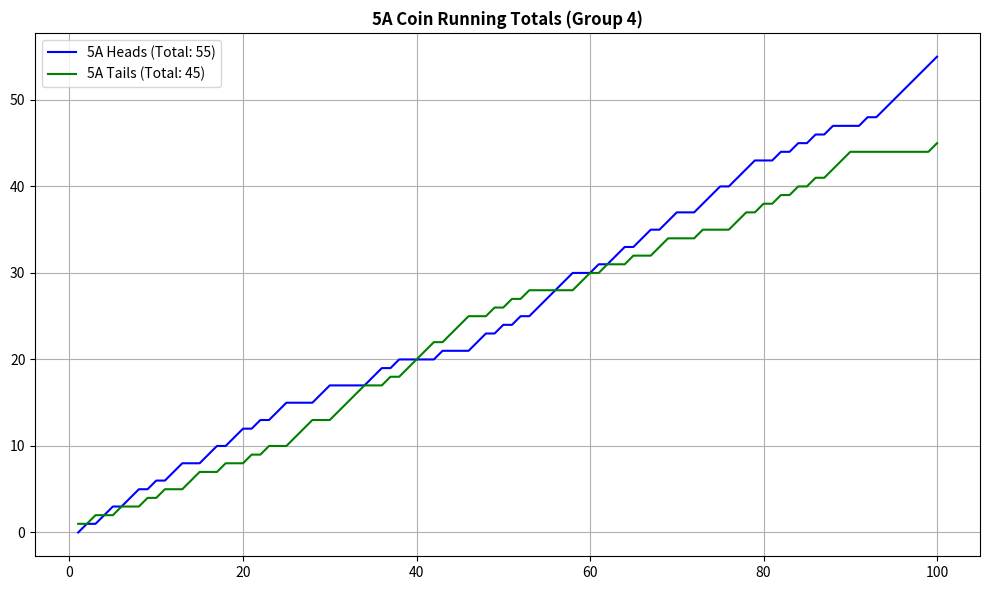
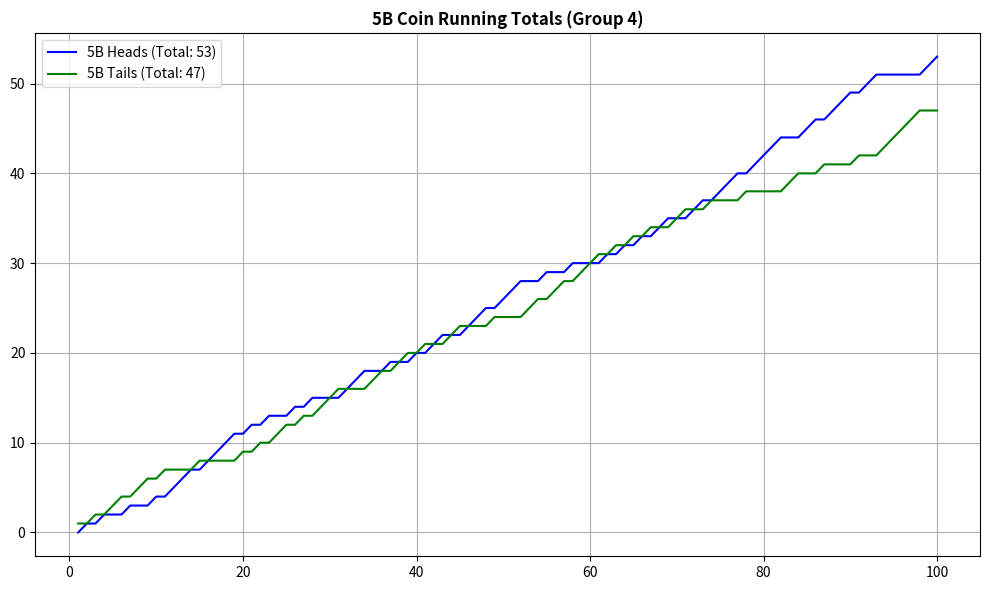
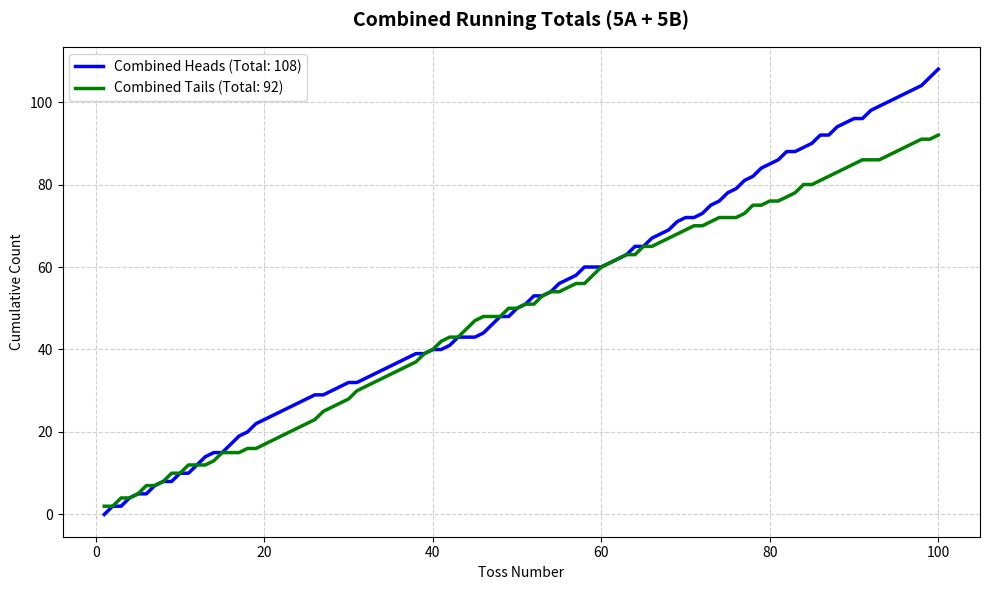

Here is the Python script that generated these plots, in order:
import matplotlib.pyplot as plt

# --- 1. RAW DATA (Group 4) ---
h5a_raw = [0,1,0,1,1,0,1,1,0,1,0,1,1,0,0,1,1,0,1,1,0,1,0,1,1,0,0,0,1,1,0,0,0,0,1,1,0,1,0,0,0,0,1,0,0,0,1,1,0,1,0,1,0,1,1,1,1,1,0,0,1,0,1,1,0,1,1,0,1,1,0,0,1,1,1,0,1,1,1,0,0,1,0,1,0,1,0,1,0,0,0,1,0,1,1,1,1,1,1,1]
t5a_raw = [1,0,1,0,0,1,0,0,1,0,1,0,0,1,1,0,0,1,0,0,1,0,1,0,0,1,1,1,0,0,1,1,1,1,0,0,1,0,1,1,1,1,0,1,1,1,0,0,1,0,1,0,1,0,0,0,0,0,1,1,0,1,0,0,1,0,0,1,1,0,0,0,1,0,0,0,1,1,0,1,0,1,0,1,0,1,0,1,1,1,0,0,0,0,0,0,0,0,0,1]

h5b_raw = [0,1,0,1,0,0,1,0,0,1,0,1,1,1,0,1,1,1,1,0,1,0,1,0,0,1,0,1,0,0,0,1,1,1,0,0,1,0,0,1,0,1,1,0,0,1,1,1,0,1,1,1,0,0,1,0,0,1,0,0,0,1,0,1,0,1,0,1,1,0,0,1,1,0,1,1,1,0,1,1,1,1,0,0,1,1,0,1,1,1,0,1,1,0,0,0,0,0,1,1]
t5b_raw = [1,0,1,0,1,1,0,1,1,0,1,0,0,0,1,0,0,0,0,1,0,1,0,1,1,0,1,0,1,1,1,0,0,0,1,1,0,1,1,0,1,0,0,1,1,0,0,0,1,0,0,0,1,1,0,1,1,0,1,1,1,0,1,0,1,0,1,0,0,1,1,0,0,1,0,0,0,1,0,0,0,0,1,1,0,0,1,0,0,0,1,0,0,1,1,1,1,1,0,0]

# --- 2. CALCULATION ---
def calc_running_total(data):
    res, s = [], 0
    for x in data: 
        s += x; res.append(s)
    return res

# Activity 2 Data: Add 5A and 5B together for each toss
comb_h = [h5a_raw[i] + h5b_raw[i] for i in range(100)]
comb_t = [t5a_raw[i] + t5b_raw[i] for i in range(100)]

tosses = list(range(1, 101))

# --- FIGURE 1: 5A ---
plt.figure(figsize=(10, 6))
h5a_cum = calc_running_total(h5a_raw)
t5a_cum = calc_running_total(t5a_raw)
plt.plot(tosses, h5a_cum, label=f'5A Heads (Total: {h5a_cum[-1]})', color='blue')
plt.plot(tosses, t5a_cum, label=f'5A Tails (Total: {t5a_cum[-1]})', color='green')
plt.title('5A Coin Running Totals (Group 4)', fontweight='bold')
plt.legend(); plt.grid(True); plt.tight_layout()
print("Showing Graph 1 (5A). Close window to continue.")
plt.show()

# --- FIGURE 2: 5B ---
plt.figure(figsize=(10, 6))
h5b_cum = calc_running_total(h5b_raw)
t5b_cum = calc_running_total(t5b_raw)
plt.plot(tosses, h5b_cum, label=f'5B Heads (Total: {h5b_cum[-1]})', color='blue')
plt.plot(tosses, t5b_cum, label=f'5B Tails (Total: {t5b_cum[-1]})', color='green')
plt.title('5B Coin Running Totals (Group 4)', fontweight='bold')
plt.legend(); plt.grid(True); plt.tight_layout()
print("Showing Graph 2 (5B). Close window to continue.")
plt.show()

# --- FIGURE 3: ACTIVITY 2 (COMBINED) ---
plt.figure(figsize=(10, 6))
comb_h_cum = calc_running_total(comb_h)
comb_t_cum = calc_running_total(comb_t)
plt.plot(tosses, comb_h_cum, label=f'Combined Heads (Total: {comb_h_cum[-1]})', color='blue', linewidth=2.5)
plt.plot(tosses, comb_t_cum, label=f'Combined Tails (Total: {comb_t_cum[-1]})', color='green', linewidth=2.5)
plt.title('Combined Running Totals (5A + 5B)', fontsize=14, fontweight='bold', pad=15)
plt.xlabel('Toss Number')
plt.ylabel('Cumulative Count')
plt.legend()
plt.grid(True, linestyle='--', alpha=0.6)
plt.tight_layout()
print("Showing Graph 3 (Combined).")
plt.show()
